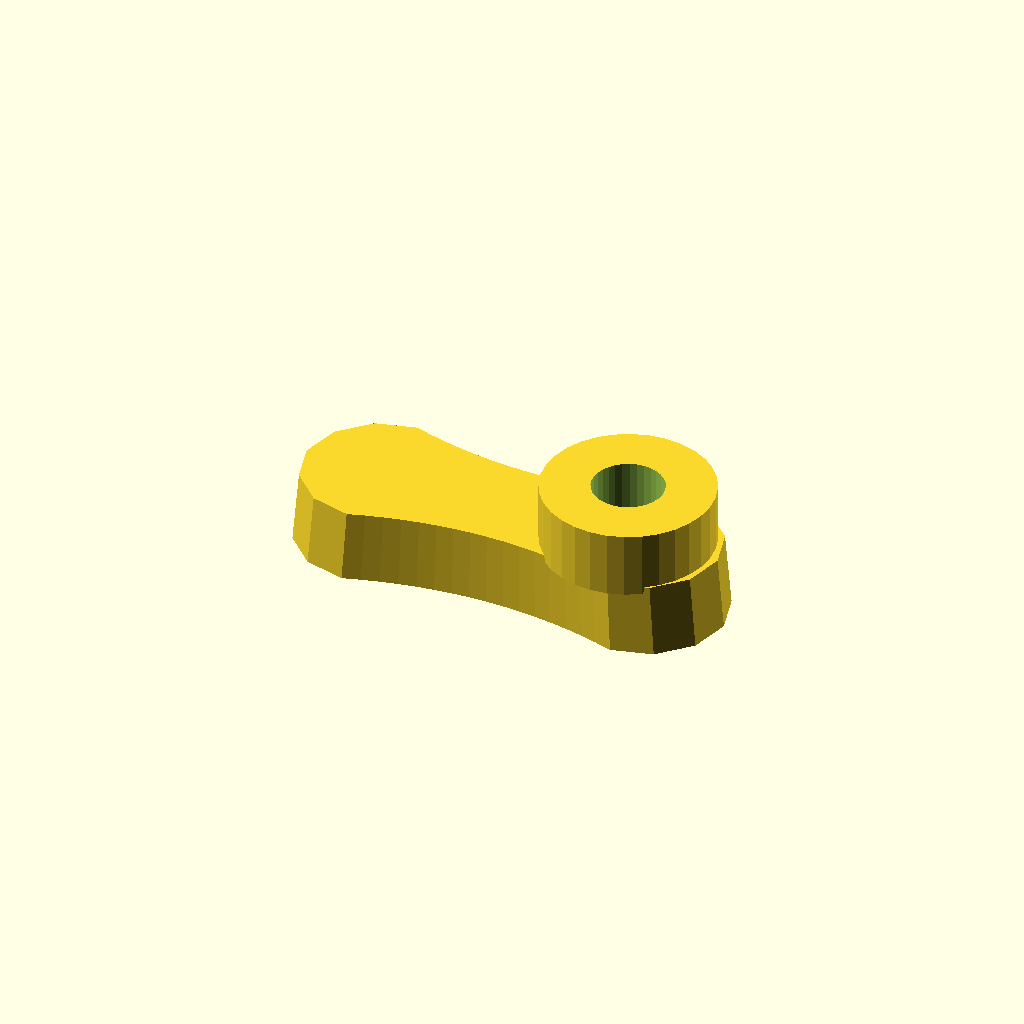
Cell 1: rendered with the file's own defaults.
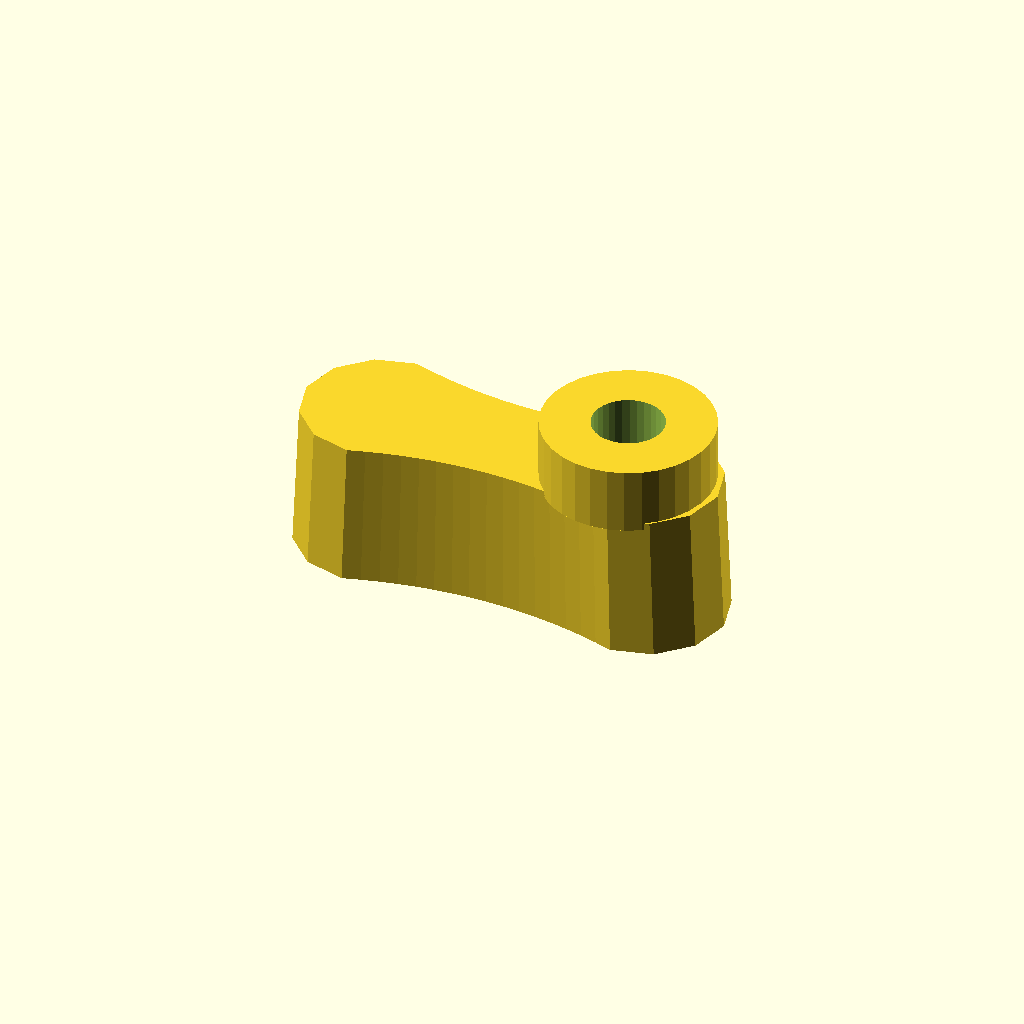
Cell 2: thickness = 20 (everything else at default).
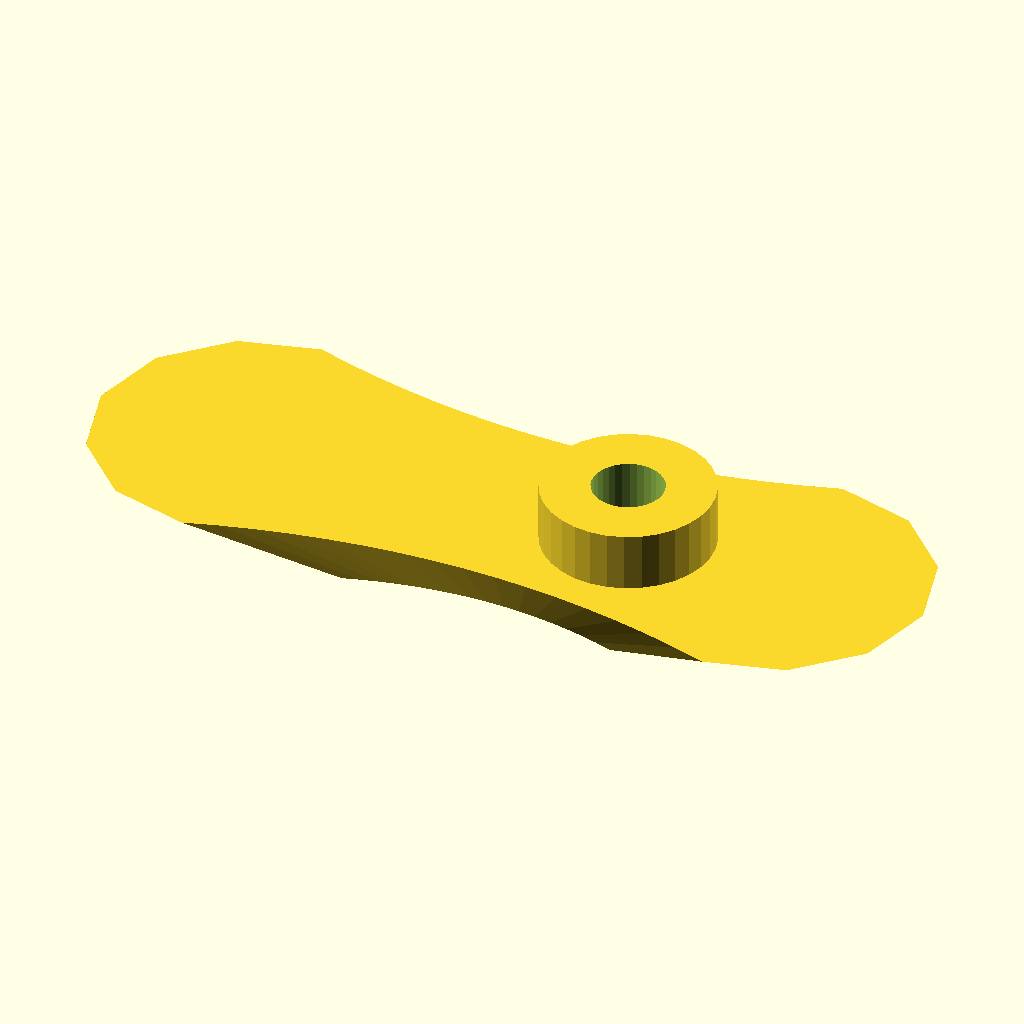
Cell 3: the same model with draft = 1.94.
All cells are drawn from one camera (rotation 55°, 0°, 25°, orthographic, colour scheme Cornfield), so only the parameter changes between them.
Source of the model, optional_data/data/gen2/handles/part_0031.scad:
$fn = 32;

// ----------------------------------------------------------------------
// Handle: 60 x 22 mm grip, 10 mm thick
// ----------------------------------------------------------------------

// --- parameters (mm) ---
length = 60;              // grip length
width = 22;               // grip width
thickness = 10;           // grip thickness
waist = 0.72;             // width factor at the middle
draft = 0.97;             // top face scale of the extrusion
boss_d = 23.1;            // mounting boss diameter
boss_h = 8;               // mounting boss height
boss_hole_d = 9.7;        // screw clearance through the boss
boss_r = 16.45;           // boss centre from the grip centre

/* ergonomic grip outline, closed spline-like polygon in the XY plane */
grip = [[-19, 11], [-16.625, 10.278], [-14.25, 9.652], [-11.875, 9.123], [-9.5, 8.69], [-7.125, 8.353], [-4.75, 8.113], [-2.375, 7.968], [0, 7.92], [2.375, 7.968], [4.75, 8.113], [7.125, 8.353], [9.5, 8.69], [11.875, 9.123], [14.25, 9.652], [16.625, 10.278], [19, 11], [24.5, 9.526], [28.526, 5.5], [30, 0], [28.526, -5.5], [24.5, -9.526], [19, -11], [19, -11], [16.625, -10.278], [14.25, -9.652], [11.875, -9.123], [9.5, -8.69], [7.125, -8.353], [4.75, -8.113], [2.375, -7.968], [0, -7.92], [-2.375, -7.968], [-4.75, -8.113], [-7.125, -8.353], [-9.5, -8.69], [-11.875, -9.123], [-14.25, -9.652], [-16.625, -10.278], [-19, -11], [-24.5, -9.526], [-28.526, -5.5], [-30, 0], [-28.526, 5.5], [-24.5, 9.526], [-19, 11]];

module grip_body() {
  linear_extrude(height = thickness, scale = draft) polygon(grip);
}

module boss_body() {
  /* sunk 1 mm into the grip so the joint overlaps */
  translate([boss_r, 0, thickness - 1]) cylinder(h = boss_h + 1, d = boss_d);
}

difference() {
  union() {
    grip_body();
    boss_body();
  }
  translate([boss_r, 0, -1]) cylinder(h = thickness + boss_h + 2, d = boss_hole_d);
}
Parameter table extracted from the source (name, type, default, range or options):
length: number, default 60
width: number, default 22
thickness: number, default 10
waist: number, default 0.72
draft: number, default 0.97
boss_d: number, default 23.1
boss_h: number, default 8
boss_hole_d: number, default 9.7
boss_r: number, default 16.45
